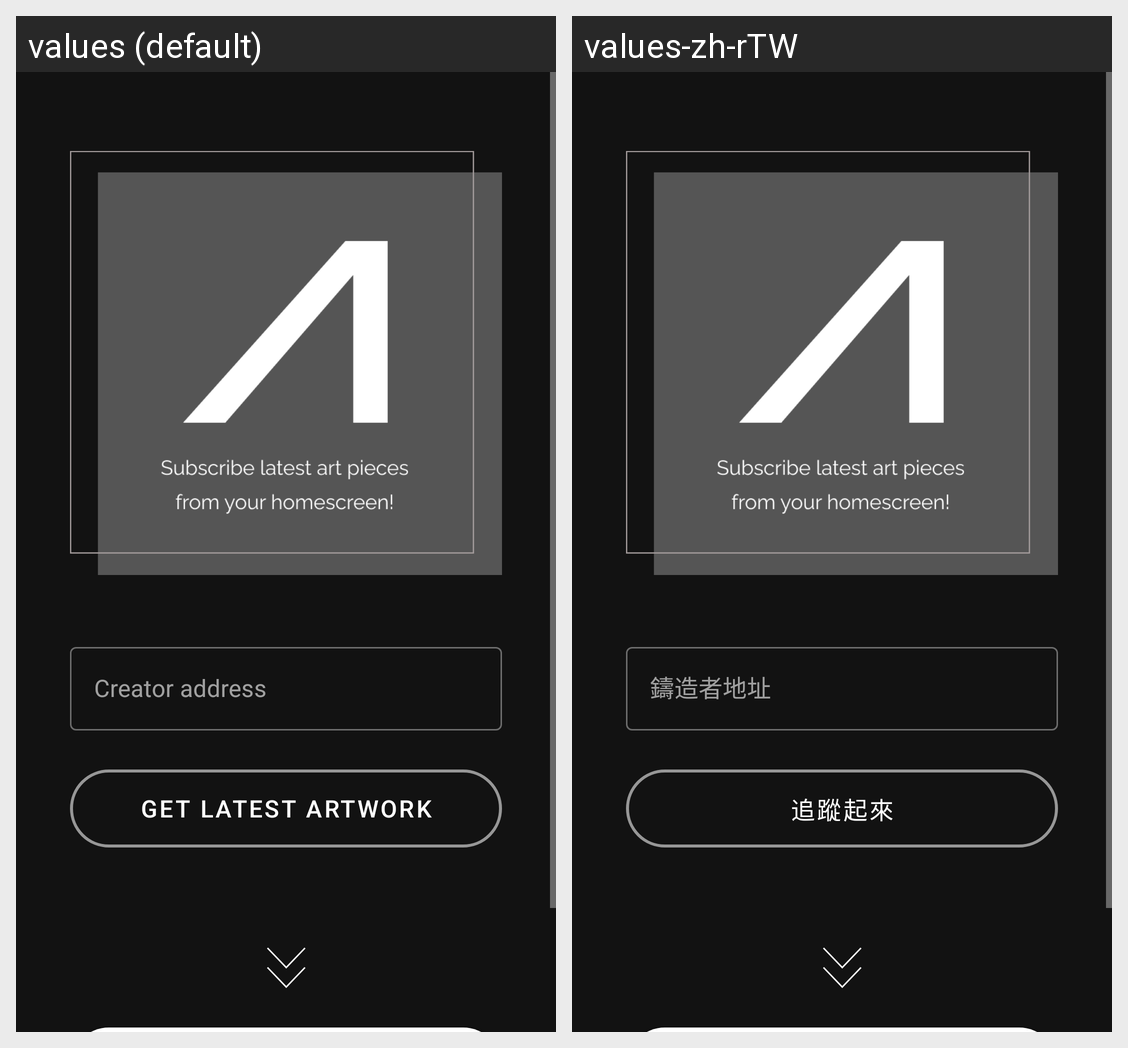

The same Android screen rendered under two of its app's locales, left to right. List the strings drawn on it with the default value and each locale's translation.
Android screen res/layout/main_fragment.xml rendered under 2 locales, left to right: values (default), values-zh-rTW. Device: Nexus 5 (rendered at 1080×1920; each locale shown at half size, 540×960, under a caption strip naming it); theme Theme.NFTWallpaper.
Strings drawn on this screen, with the default value and each locale's value (text and hints the layout hard-codes, and strings that could not be matched under every locale, appear in the picture but are not listed):

creator_address
  values: Creator address
  values-zh-rTW: 鑄造者地址

get_latest_artwork
  values: Get Latest Artwork
  values-zh-rTW: 追蹤起來
